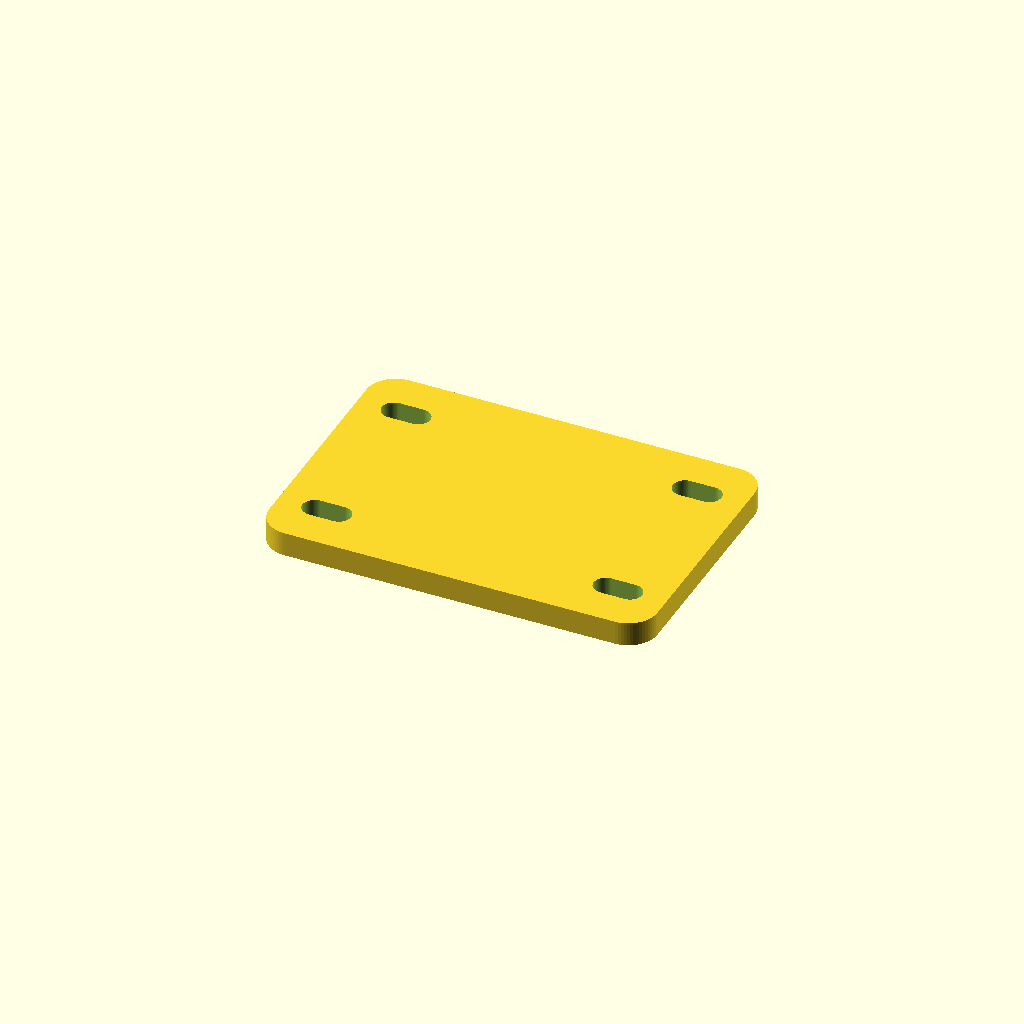
Cell 1: the model at its default parameters.
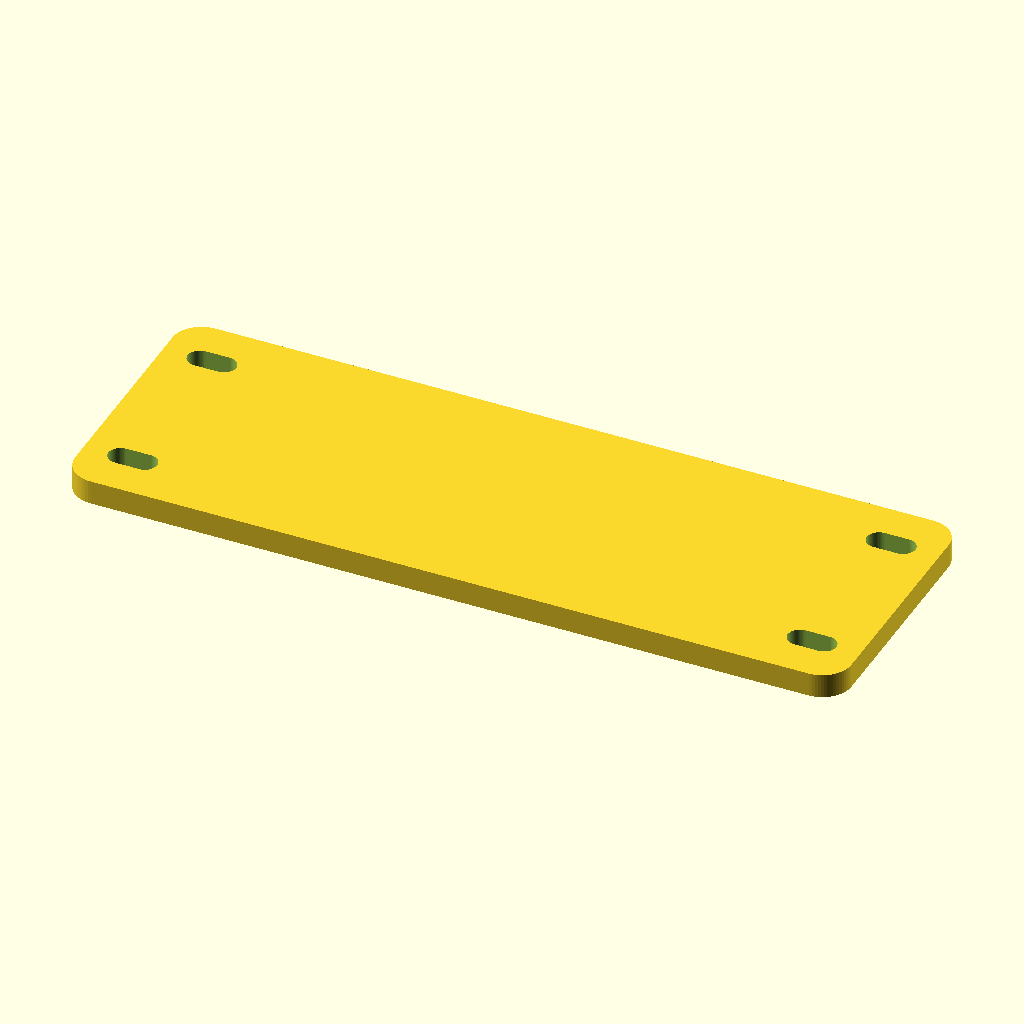
Cell 2: the same model with plate_width = 160.
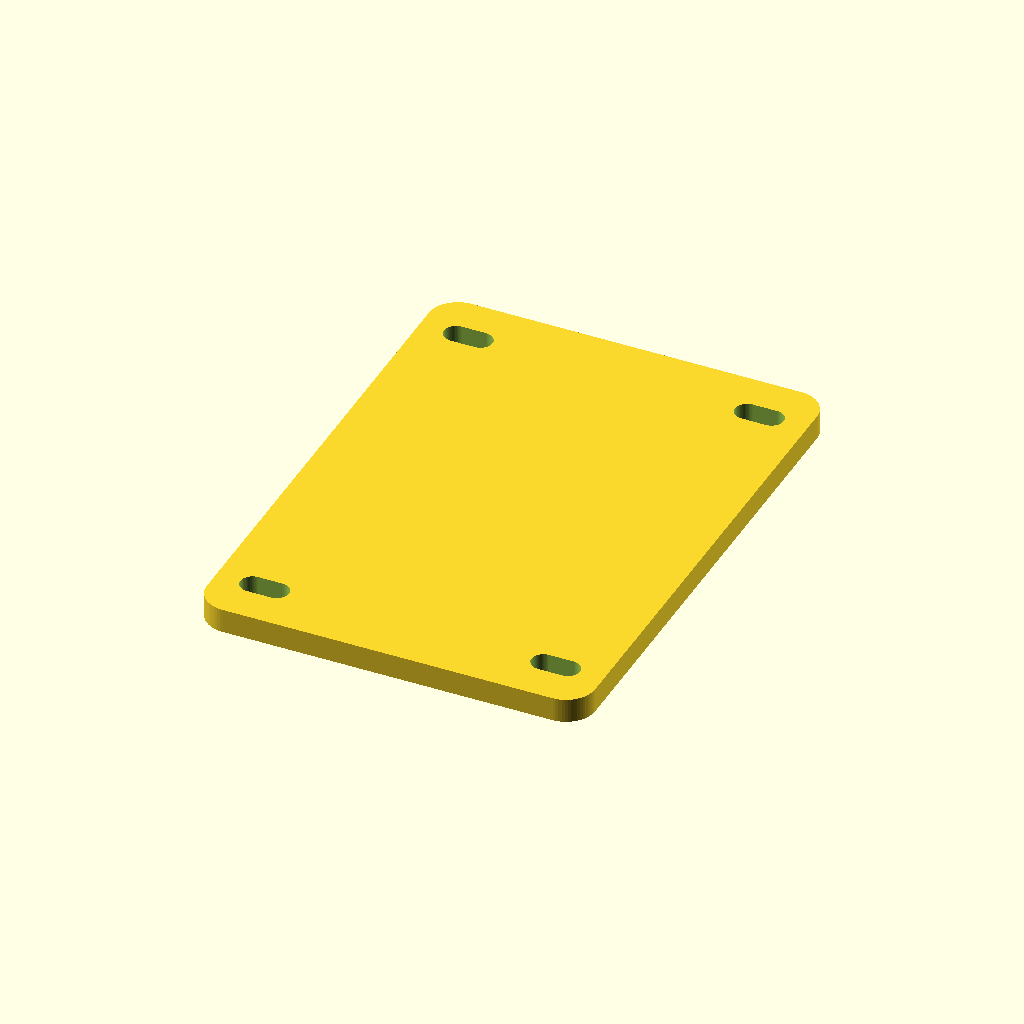
Cell 3 — plate_length set to 110, the other parameters unchanged.
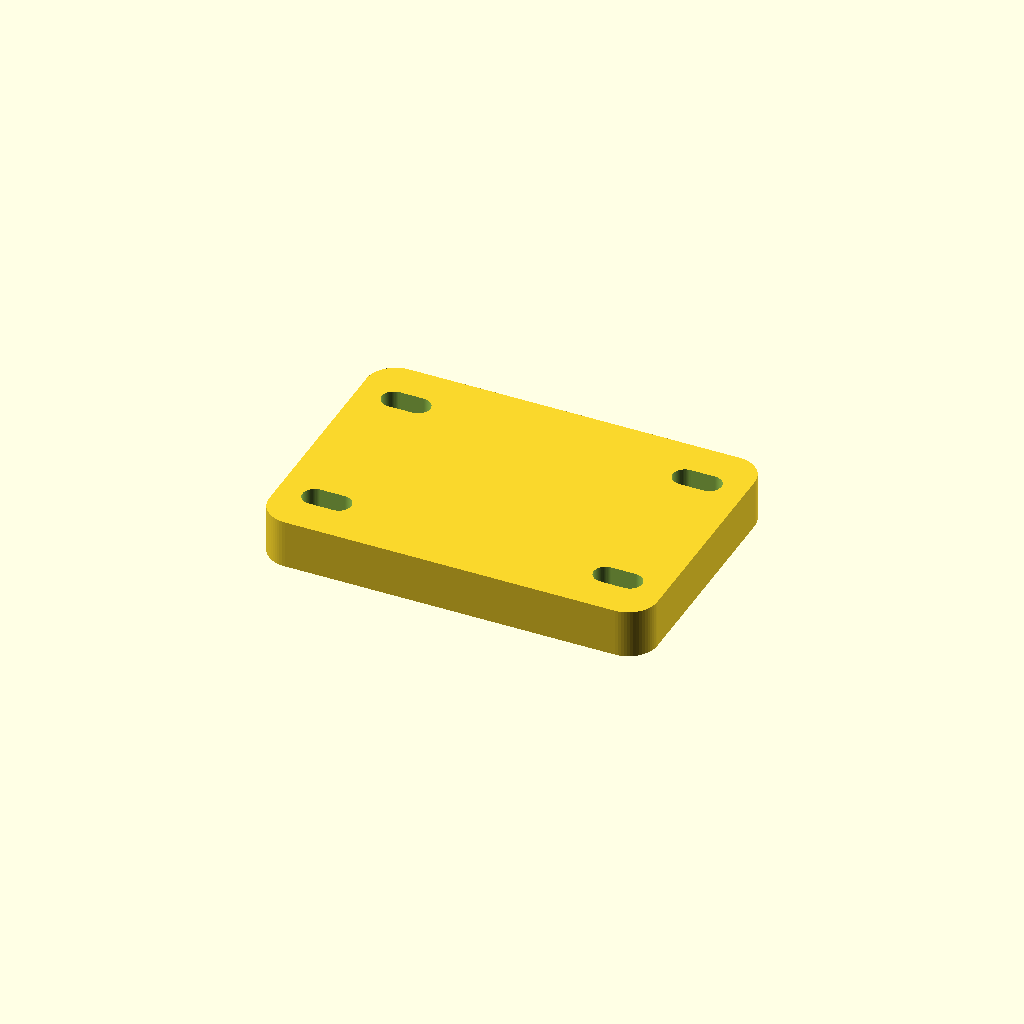
Cell 4: plate_thickness = 10 (everything else at default).
All cells are drawn from one camera (rotation 55°, 0°, 25°, orthographic, colour scheme Cornfield), so only the parameter changes between them.
Source of the model, Projects/Mounting_plate_generator_parametric.scad:
/*
    Parametric mounting plate generator

    Creates a rectangular mounting plate with rounded corners and
    four configurable mounting holes.

    Author: Lourenço Guerreiro
    Units: millimetres
*/

$fn = 64;

plate_width = 80;
plate_length = 55;
plate_thickness = 5;
corner_radius = 6;

hole_diameter = 5;
slot_length = 10;
slot_angle = 0;

hole_offset_x = 10;
hole_offset_y = 10;

epsilon = 0.02;


/*
    Creates the main plate body.

    The corner radius is produced by applying an offset to a smaller
    rectangle before extruding it.
*/
module rounded_plate(width, length, thickness, radius) {

    assert(width > 0, "Plate width must be greater than zero.");
    assert(length > 0, "Plate length must be greater than zero.");
    assert(thickness > 0, "Plate thickness must be greater than zero.");
    assert(radius >= 0, "Corner radius cannot be negative.");
    assert(
        radius <= min(width, length) / 2,
        "Corner radius is too large for the plate dimensions."
    );

    linear_extrude(height = thickness, center = true)
        if (radius > 0) {
            offset(r = radius)
                square(
                    [
                        width - 2 * radius,
                        length - 2 * radius
                    ],
                    center = true
                );
        }
        else {
            square([width, length], center = true);
        }
}


/*
    Creates either a round hole or a slotted hole.

    slot_length represents the total external length of the slot.
    When slot_length equals hole_diameter, the result is a round hole.
*/
module mounting_hole(
    diameter,
    total_length,
    height,
    angle = 0
) {

    assert(diameter > 0, "Hole diameter must be greater than zero.");
    assert(
        total_length >= diameter,
        "Slot length must be equal to or greater than the hole diameter."
    );

    centre_distance = total_length - diameter;

    rotate([0, 0, angle])
        hull() {
            translate([-centre_distance / 2, 0, 0])
                cylinder(
                    d = diameter,
                    h = height,
                    center = true
                );

            translate([centre_distance / 2, 0, 0])
                cylinder(
                    d = diameter,
                    h = height,
                    center = true
                );
        }
}


/*
    Places one mounting hole near each corner of the plate.
*/
module four_hole_pattern(
    plate_width,
    plate_length,
    offset_x,
    offset_y
) {

    x_positions = [
        -plate_width / 2 + offset_x,
         plate_width / 2 - offset_x
    ];

    y_positions = [
        -plate_length / 2 + offset_y,
         plate_length / 2 - offset_y
    ];

    for (x = x_positions)
        for (y = y_positions)
            translate([x, y, 0])
                mounting_hole(
                    diameter = hole_diameter,
                    total_length = slot_length,
                    height = plate_thickness + 2 * epsilon,
                    angle = slot_angle
                );
}


module mounting_plate() {

    hole_radius = hole_diameter / 2;

    assert(
        hole_offset_x >= slot_length / 2,
        "The mounting holes are too close to the left or right edge."
    );

    assert(
        hole_offset_y >= hole_radius,
        "The mounting holes are too close to the top or bottom edge."
    );

    assert(
        hole_offset_x < plate_width / 2,
        "Horizontal hole offset must be smaller than half the plate width."
    );

    assert(
        hole_offset_y < plate_length / 2,
        "Vertical hole offset must be smaller than half the plate length."
    );

    difference() {

        rounded_plate(
            width = plate_width,
            length = plate_length,
            thickness = plate_thickness,
            radius = corner_radius
        );

        four_hole_pattern(
            plate_width = plate_width,
            plate_length = plate_length,
            offset_x = hole_offset_x,
            offset_y = hole_offset_y
        );
    }
}


mounting_plate();
Customizer parameters (derived from the source; name, type, default, range or options):
plate_width: number, default 80
plate_length: number, default 55
plate_thickness: number, default 5
corner_radius: number, default 6
hole_diameter: number, default 5
slot_length: number, default 10
slot_angle: number, default 0
hole_offset_x: number, default 10
hole_offset_y: number, default 10
epsilon: number, default 0.02
